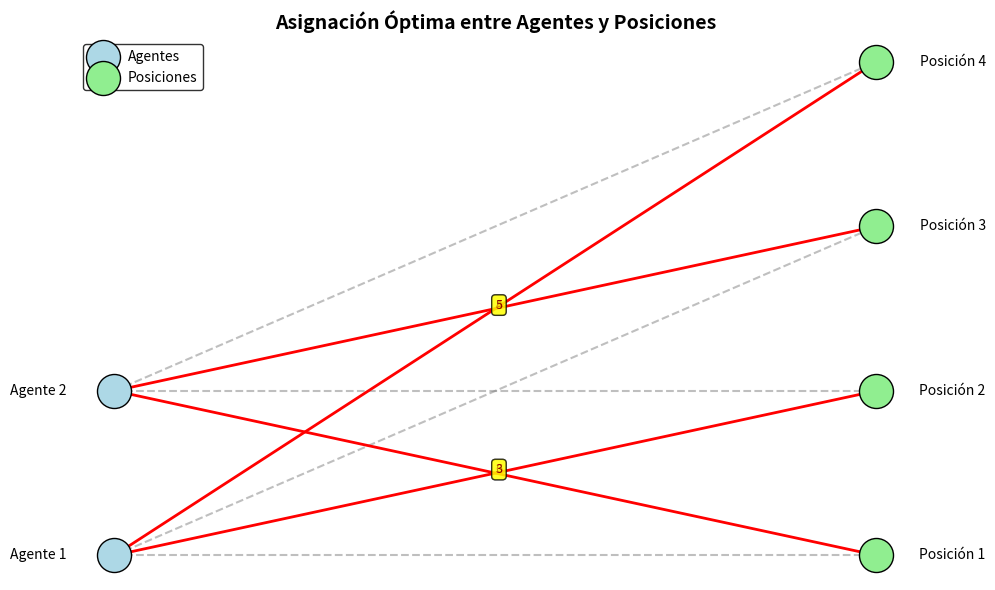

This figure's Python source:
import numpy as np
import matplotlib.pyplot as plt
from scipy.optimize import linprog

# Definir los datos del problema
c = [8, 6, 7, 4, 3, 7, 5, 6]  # Costos por agente y posición

# Restricciones
A_eq = [[1, 1, 0, 0, 1, 1, 0, 0],  # Agente 1
        [0, 0, 1, 1, 0, 0, 1, 1]]  # Agente 2

b_eq = [2, 2]  # Capacidad de cada agente

# Resolver el problema
result = linprog(c, A_eq=A_eq, b_eq=b_eq, bounds=[(0, 1)] * 8, method='simplex')

# Extraer la solución
solution = result.x.round()

# Crear una gráfica enriquecida
fig, ax = plt.subplots(figsize=(10, 6))

# Información de los agentes y posiciones
agentes = ['Agente 1', 'Agente 2']
posiciones = ['Posición 1', 'Posición 2', 'Posición 3', 'Posición 4']

# Posicionar agentes y posiciones
x_agentes = np.zeros(len(agentes))  # Coordenada x fija para agentes
y_agentes = np.linspace(0, len(agentes) - 1, len(agentes))

x_posiciones = np.ones(len(posiciones)) * 3  # Coordenada x fija para posiciones
y_posiciones = np.linspace(0, len(posiciones) - 1, len(posiciones))

# Dibujar nodos para agentes
ax.scatter(x_agentes, y_agentes, s=600, color='lightblue', label='Agentes', edgecolors='black', zorder=3)
for i, (x, y) in enumerate(zip(x_agentes, y_agentes)):
    ax.text(x - 0.3, y, agentes[i], fontsize=10, ha='center', va='center', zorder=4)

# Dibujar nodos para posiciones
ax.scatter(x_posiciones, y_posiciones, s=600, color='lightgreen', label='Posiciones', edgecolors='black', zorder=3)
for i, (x, y) in enumerate(zip(x_posiciones, y_posiciones)):
    ax.text(x + 0.3, y, posiciones[i], fontsize=10, ha='center', va='center', zorder=4)

# Dibujar conexiones (aristas) según la solución óptima
costs = np.array(c).reshape(2, 4)
for i, agente in enumerate(agentes):
    for j, posicion in enumerate(posiciones):
        if solution[i * 4 + j] == 1:
            # Conexión óptima en rojo
            ax.plot([x_agentes[i], x_posiciones[j]], [y_agentes[i], y_posiciones[j]],
                    color='red', linewidth=2, zorder=2)
            # Etiqueta de costo
            mid_x = (x_agentes[i] + x_posiciones[j]) / 2
            mid_y = (y_agentes[i] + y_posiciones[j]) / 2
            ax.text(mid_x, mid_y, f'{costs[i, j]}', fontsize=9, color='darkred',
                    bbox=dict(boxstyle='round,pad=0.3', fc='yellow', alpha=0.6), zorder=5)
        else:
            # Conexión no seleccionada en gris claro
            ax.plot([x_agentes[i], x_posiciones[j]], [y_agentes[i], y_posiciones[j]],
                    color='gray', linestyle='--', alpha=0.5, zorder=1)

# Configurar la gráfica
ax.set_title("Asignación Óptima entre Agentes y Posiciones", fontsize=14, fontweight='bold')
ax.legend(fontsize=10, loc='upper left', frameon=True, edgecolor='black')
ax.axis('off')

plt.tight_layout()
plt.show()

# Mostrar detalles de la solución
print(f"Costo total de la solución óptima: {result.fun:.2f}")
print("Asignaciones:")
for i, val in enumerate(solution):
    if val == 1:
        agent = agentes[i // 4]
        pos_idx = i % 4
        position = posiciones[pos_idx]
        print(f"{agent} -> {position} (Costo: {c[i]})")
